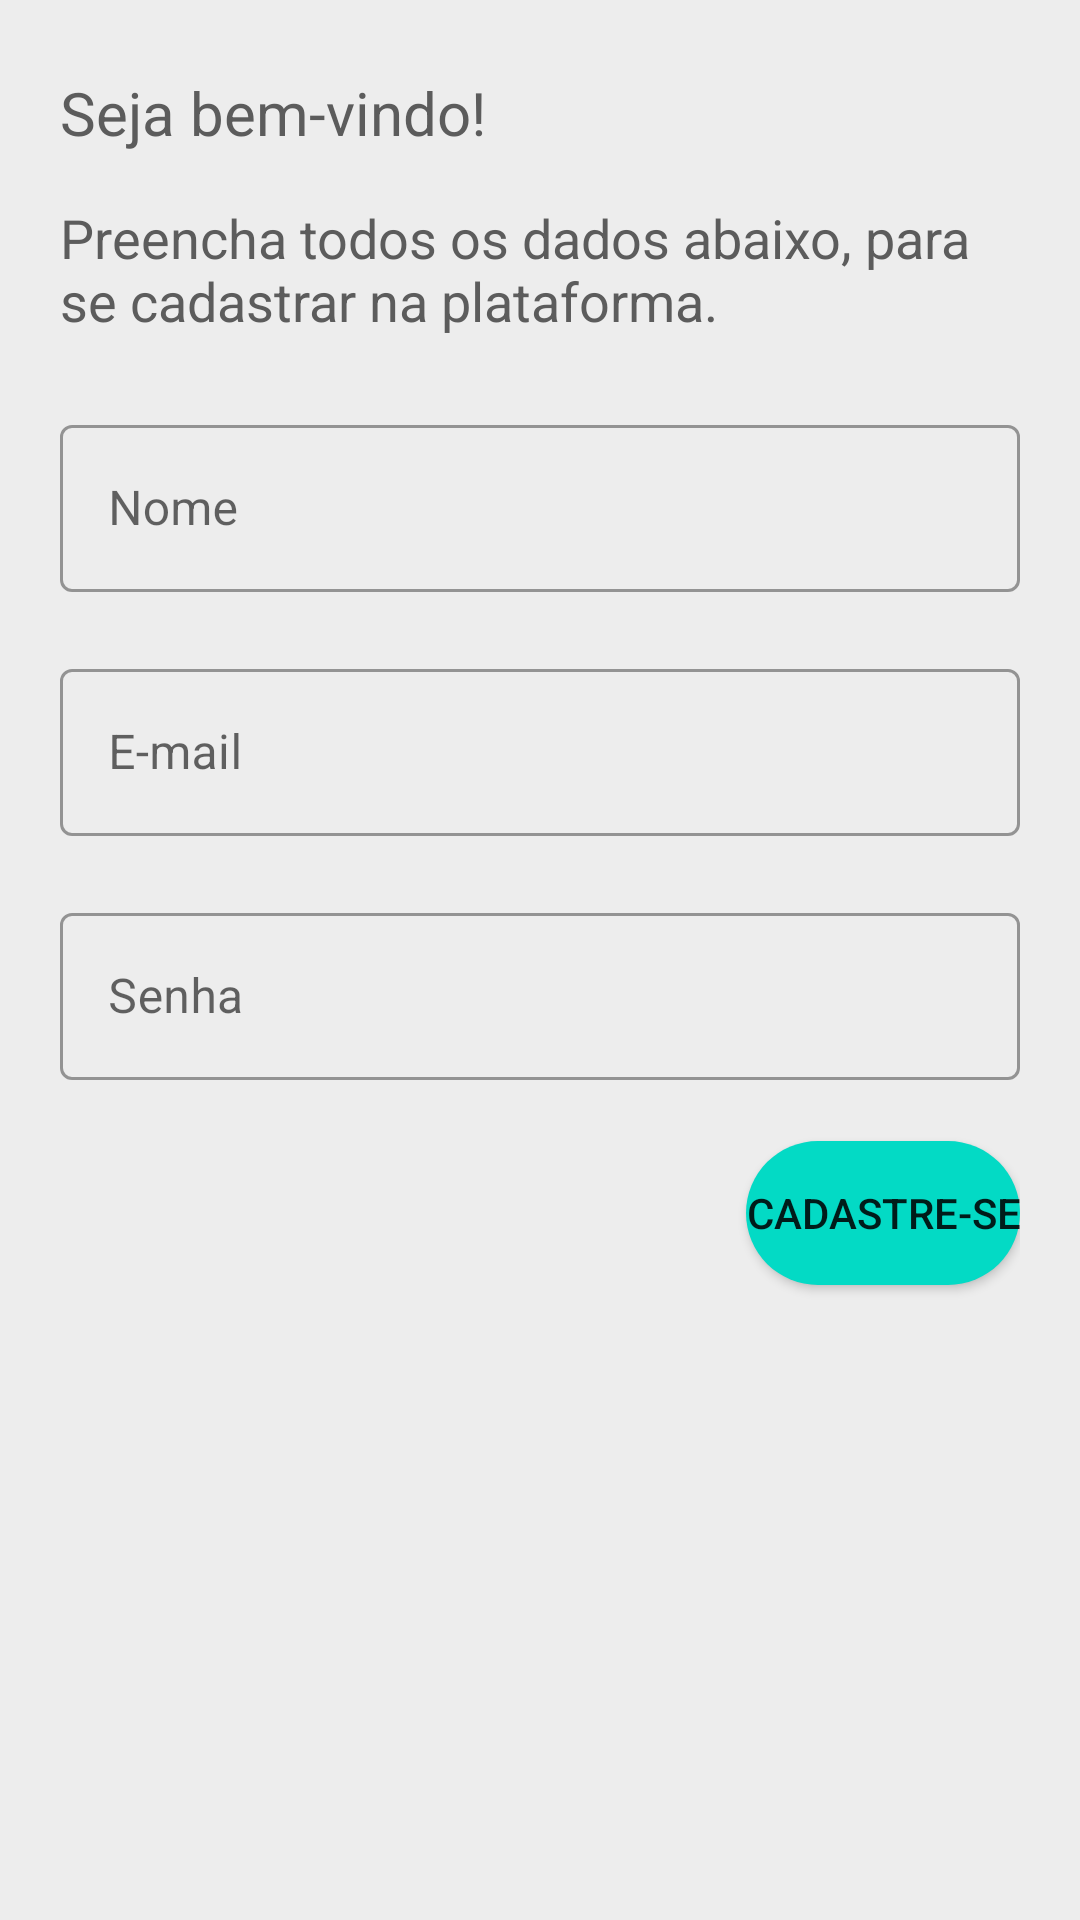

Produce the Android XML layout that renders to this screen, including the resource entries it uses.
<!-- AndroidManifest.xml: application theme Theme.School -->
<!-- res/layout/activity_create_new_user.xml -->
<?xml version="1.0" encoding="utf-8"?>
<androidx.constraintlayout.widget.ConstraintLayout xmlns:android="http://schemas.android.com/apk/res/android"
    xmlns:app="http://schemas.android.com/apk/res-auto"
    xmlns:tools="http://schemas.android.com/tools"
    android:layout_width="match_parent"
    android:layout_height="match_parent"
    android:background="#EDEDED"
    android:paddingStart="20dp"
    android:paddingTop="0dp"
    android:paddingEnd="20dp">

    <TextView
        android:id="@+id/textView"
        android:layout_width="wrap_content"
        android:layout_height="wrap_content"
        android:layout_marginTop="24dp"
        android:text="Seja bem-vindo!"
        android:textAppearance="@style/title"
        app:layout_constraintEnd_toEndOf="parent"
        app:layout_constraintHorizontal_bias="0.0"
        app:layout_constraintStart_toStartOf="parent"
        app:layout_constraintTop_toTopOf="parent"
        tools:ignore="MissingConstraints" />

    <TextView
        android:id="@+id/textView2"
        android:layout_width="wrap_content"
        android:layout_height="wrap_content"
        android:layout_marginTop="16dp"
        android:textAppearance="@style/subTitle"
        android:text="Preencha todos os dados abaixo, para se cadastrar na plataforma."
        app:layout_constraintStart_toStartOf="parent"
        app:layout_constraintTop_toBottomOf="@+id/textView"
        tools:ignore="MissingConstraints" />

    <com.google.android.material.textfield.TextInputLayout
        android:id="@+id/textInputLayout"
        style="@style/Widget.MaterialComponents.TextInputLayout.OutlinedBox"
        android:layout_width="match_parent"
        android:layout_height="wrap_content"
        android:layout_marginTop="24dp"
        app:errorEnabled="true"
        app:layout_constraintEnd_toEndOf="parent"
        app:layout_constraintStart_toStartOf="parent"
        app:layout_constraintTop_toBottomOf="@+id/textView2"
        tools:ignore="MissingConstraints">

        <EditText
            android:layout_width="match_parent"
            android:layout_height="wrap_content"
            android:hint="Nome"
            android:shadowColor="#FFFFFF" />

    </com.google.android.material.textfield.TextInputLayout>

    <com.google.android.material.textfield.TextInputLayout
        android:id="@+id/textInputLayout2"
        style="@style/Widget.MaterialComponents.TextInputLayout.OutlinedBox"
        android:layout_width="match_parent"
        android:layout_height="wrap_content"
        app:errorEnabled="true"
        app:layout_constraintEnd_toEndOf="parent"
        app:layout_constraintStart_toStartOf="parent"
        app:layout_constraintTop_toBottomOf="@+id/textInputLayout"
        tools:ignore="MissingConstraints">

        <EditText
            android:id="@+id/edit_text_name1"
            android:layout_width="match_parent"
            android:layout_height="wrap_content"
            android:hint="E-mail"
            android:inputType="textEmailAddress"/>

    </com.google.android.material.textfield.TextInputLayout>

    <com.google.android.material.textfield.TextInputLayout
        android:id="@+id/textInputLayout3"
        style="@style/Widget.MaterialComponents.TextInputLayout.OutlinedBox"
        android:layout_width="match_parent"
        android:layout_height="wrap_content"
        app:errorEnabled="true"
        app:layout_constraintEnd_toEndOf="parent"
        app:layout_constraintStart_toStartOf="parent"
        app:layout_constraintTop_toBottomOf="@+id/textInputLayout2"
        tools:ignore="MissingConstraints">

        <EditText
            android:id="@+id/edit_text_password"
            android:layout_width="match_parent"
            android:layout_height="wrap_content"
            android:hint="Senha"
            android:inputType="textPassword" />

    </com.google.android.material.textfield.TextInputLayout>

    <Button
        android:layout_width="wrap_content"
        android:layout_height="0dp"
        android:background="@drawable/button_background"
        android:text="Cadastre-se"
        app:layout_constraintEnd_toEndOf="parent"
        app:layout_constraintTop_toBottomOf="@+id/textInputLayout3" />


</androidx.constraintlayout.widget.ConstraintLayout>
<!-- resources referenced by this layout -->
<resources>
  <!-- drawable button_background (drawable) -->
  <?xml version="1.0" encoding="utf-8"?>
  <shape
      xmlns:android="http://schemas.android.com/apk/res/android"
      android:shape="rectangle">
  
      <solid android:color="@color/teal_200"/>
  
      <corners android:radius="500dp"/>
  
  </shape>
  <style name="subTitle">
          <item name="android:textSize">18sp</item>
          <item name="android:textColor">#5C5C5C</item>
      </style>
  <style name="title">
          <item name="android:textSize">20sp</item>
          <item name="android:textColor">#5C5C5C</item>
      </style>
  <style name="Theme.School" parent="Theme.MaterialComponents.DayNight.NoActionBar">
  
          <item name="colorPrimary">@color/blue</item>
          <item name="colorPrimaryVariant">@color/purple_700</item>
          <item name="colorOnPrimary">@color/white</item>
  
          <item name="colorSecondary">@color/teal_200</item>
          <item name="colorSecondaryVariant">@color/teal_700</item>
          <item name="colorOnSecondary">@color/black</item>
  
          <item name="android:statusBarColor" tools:targetApi="l">?attr/colorPrimaryVariant</item>
  
      </style>
  <color name="teal_200">#FF03DAC5</color>
  <color name="blue">#5059C9</color>
  <color name="purple_700">#FF3700B3</color>
  <color name="white">#FFFFFFFF</color>
  <color name="teal_700">#FF018786</color>
  <color name="black">#FF000000</color>
</resources>
